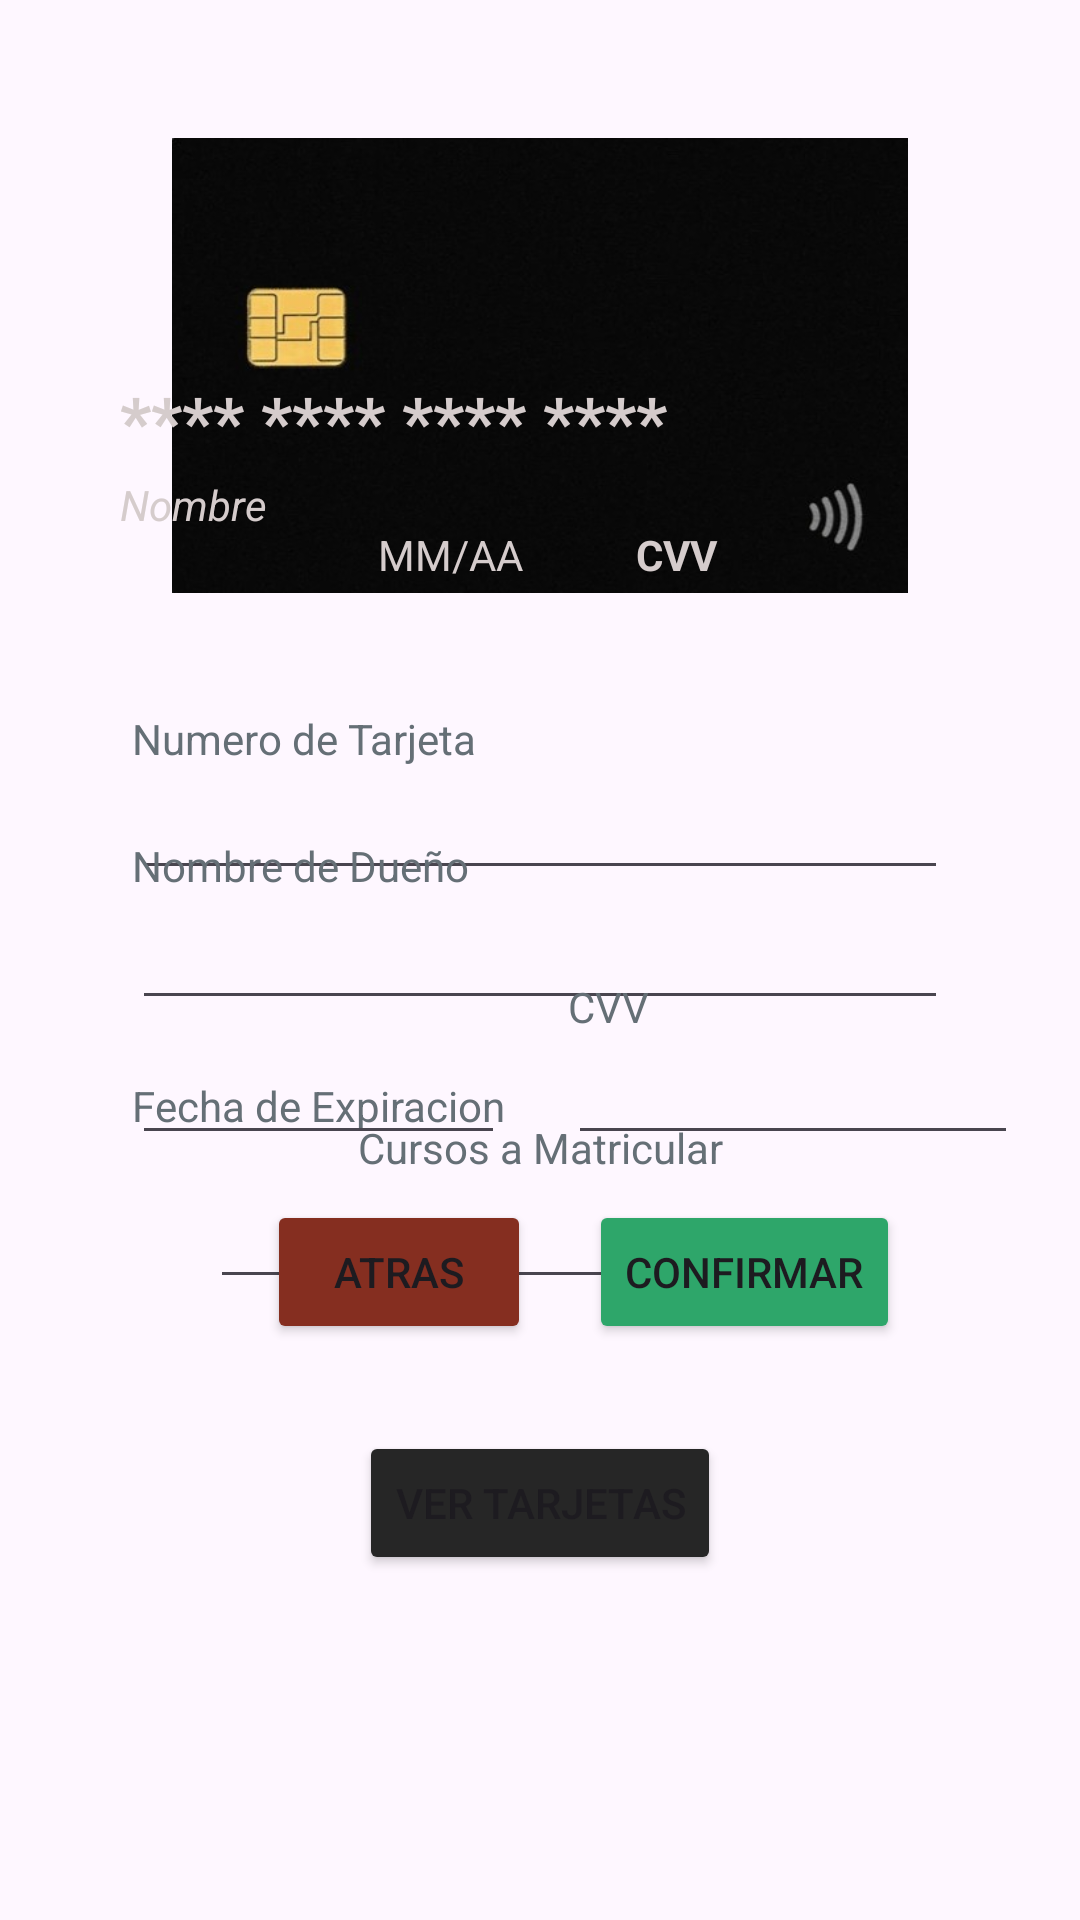

Here is an Android app screen rendered from its layout file. Give the layout XML and the strings, colors and styles it references.
<!-- AndroidManifest.xml: application theme Theme.ProyectoProgramacionV -->
<!-- res/layout/activity_matricula.xml -->
<?xml version="1.0" encoding="utf-8"?>
<androidx.constraintlayout.widget.ConstraintLayout xmlns:android="http://schemas.android.com/apk/res/android"
    xmlns:app="http://schemas.android.com/apk/res-auto"
    xmlns:tools="http://schemas.android.com/tools"
    android:id="@+id/main"
    android:layout_width="match_parent"
    android:layout_height="match_parent"
    android:backgroundTint="#0D0D0D"
    tools:context=".MatriculaActivity">

    <ImageView
        android:id="@+id/img_tarjeta"
        android:layout_width="0dp"
        android:layout_height="0dp"
        android:layout_marginStart="14dp"
        android:layout_marginTop="46dp"
        android:layout_marginEnd="14dp"
        android:layout_marginBottom="39dp"
        android:src="@drawable/credit_card_on_png_background_600nw_2259495135"
        app:layout_constraintBottom_toTopOf="@+id/txt_tarjeta"
        app:layout_constraintEnd_toEndOf="parent"
        app:layout_constraintStart_toStartOf="parent"
        app:layout_constraintTop_toTopOf="parent" />

    <TextView
        android:id="@+id/txt_RTtarjeta"
        android:layout_width="0dp"
        android:layout_height="wrap_content"
        android:layout_marginStart="26dp"
        android:layout_marginTop="194dp"
        android:layout_marginEnd="24dp"
        android:layout_marginBottom="193dp"
        android:text="**** **** **** ****"
        android:textColor="#D5CCCC"
        android:textSize="23sp"
        android:textStyle="bold"
        app:layout_constraintBottom_toTopOf="@+id/txt_dueño"
        app:layout_constraintEnd_toEndOf="@+id/txt_RTcvv"
        app:layout_constraintStart_toStartOf="@+id/img_tarjeta"
        app:layout_constraintTop_toTopOf="parent" />

    <TextView
        android:id="@+id/txt_RTdueño"
        android:layout_width="0dp"
        android:layout_height="wrap_content"
        android:layout_marginStart="40dp"
        android:layout_marginEnd="30dp"
        android:layout_marginBottom="20dp"
        android:text="Nombre"
        android:textColor="#D5CCCC"
        android:textStyle="italic"
        app:layout_constraintBottom_toBottomOf="@+id/img_tarjeta"
        app:layout_constraintEnd_toStartOf="@+id/txt_RTfecha"
        app:layout_constraintStart_toStartOf="parent" />

    <EditText
        android:id="@+id/edtxt_curso"
        android:layout_width="220dp"
        android:layout_height="40dp"
        android:layout_marginTop="85dp"
        android:layout_marginBottom="85dp"
        android:ems="10"
        android:inputType="text"
        app:layout_constraintBottom_toBottomOf="@+id/btn_confirmar_compra"
        app:layout_constraintEnd_toEndOf="parent"
        app:layout_constraintStart_toStartOf="parent"
        app:layout_constraintTop_toBottomOf="@+id/txt_expira" />

    <EditText
        android:id="@+id/edtxt_dueño"
        android:layout_width="0dp"
        android:layout_height="40dp"
        android:layout_marginStart="44dp"
        android:layout_marginEnd="44dp"
        android:ems="10"
        android:inputType="text"
        app:layout_constraintBottom_toBottomOf="parent"
        app:layout_constraintEnd_toEndOf="parent"
        app:layout_constraintStart_toStartOf="parent"
        app:layout_constraintTop_toTopOf="parent" />

    <Button
        android:id="@+id/btn_admin_tarjetas"
        android:layout_width="wrap_content"
        android:layout_height="wrap_content"
        android:layout_marginTop="29dp"
        android:backgroundTint="#262626"
        android:text="Ver Tarjetas"
        app:layout_constraintEnd_toEndOf="parent"
        app:layout_constraintStart_toStartOf="parent"
        app:layout_constraintTop_toBottomOf="@+id/btn_confirmar_compra" />

    <Button
        android:id="@+id/btn_cancelar_compra"
        android:layout_width="wrap_content"
        android:layout_height="wrap_content"
        android:layout_marginStart="106dp"
        android:layout_marginEnd="36dp"
        android:layout_marginBottom="192dp"
        android:backgroundTint="#852E20"
        android:text="Atras"
        app:layout_constraintBottom_toBottomOf="parent"
        app:layout_constraintEnd_toStartOf="@+id/btn_confirmar_compra"
        app:layout_constraintStart_toStartOf="parent" />

    <Button
        android:id="@+id/btn_confirmar_compra"
        android:layout_width="wrap_content"
        android:layout_height="wrap_content"
        android:layout_marginStart="77dp"
        android:layout_marginEnd="77dp"
        android:backgroundTint="#2EA66A"
        android:text="Confirmar"
        app:layout_constraintBaseline_toBaselineOf="@+id/btn_cancelar_compra"
        app:layout_constraintEnd_toEndOf="parent"
        app:layout_constraintHorizontal_bias="0.0"
        app:layout_constraintStart_toStartOf="@+id/txt_curso" />

    <TextView
        android:id="@+id/txt_RTcvv"
        android:layout_width="0dp"
        android:layout_height="wrap_content"
        android:layout_marginEnd="92dp"
        android:text="CVV"
        android:textColor="#D5CCCC"
        android:textStyle="bold"
        app:layout_constraintBaseline_toBaselineOf="@+id/txt_RTfecha"
        app:layout_constraintEnd_toEndOf="parent"
        app:layout_constraintStart_toEndOf="@+id/txt_RTfecha" />

    <EditText
        android:id="@+id/edtxt_tajeta"
        android:layout_width="0dp"
        android:layout_height="40dp"
        android:layout_marginStart="44dp"
        android:layout_marginTop="116dp"
        android:layout_marginEnd="44dp"
        android:layout_marginBottom="116dp"
        android:ems="10"
        android:inputType="number"
        android:maxLength="16"
        app:layout_constraintBottom_toBottomOf="@+id/txt_expira"
        app:layout_constraintEnd_toEndOf="parent"
        app:layout_constraintStart_toStartOf="parent"
        app:layout_constraintTop_toTopOf="@+id/txt_RTcvv" />

    <TextView
        android:id="@+id/txt_tarjeta"
        android:layout_width="wrap_content"
        android:layout_height="wrap_content"
        android:layout_marginBottom="1dp"
        android:text="Numero de Tarjeta"
        android:textColor="#656F76"
        app:layout_constraintBottom_toTopOf="@+id/edtxt_tajeta"
        app:layout_constraintStart_toStartOf="@+id/edtxt_tajeta" />

    <TextView
        android:id="@+id/txt_expira"
        android:layout_width="wrap_content"
        android:layout_height="wrap_content"
        android:layout_marginTop="19dp"
        android:text="Fecha de Expiracion"
        android:textColor="#656F76"
        app:layout_constraintStart_toStartOf="@+id/edtxt_dueño"
        app:layout_constraintTop_toBottomOf="@+id/edtxt_dueño" />

    <TextView
        android:id="@+id/txt_cvv"
        android:layout_width="wrap_content"
        android:layout_height="wrap_content"
        android:text="CVV"
        android:textColor="#656F76"
        app:layout_constraintBottom_toTopOf="@+id/edtxt_cvv"
        app:layout_constraintStart_toStartOf="@+id/edtxt_cvv" />

    <EditText
        android:id="@+id/edtxt_cvv"
        android:layout_width="150dp"
        android:layout_height="40dp"
        android:layout_marginStart="46dp"
        android:layout_marginTop="82dp"
        android:layout_marginEnd="46dp"
        android:layout_marginBottom="83dp"
        android:ems="10"
        android:inputType="text"
        app:layout_constraintBottom_toBottomOf="@+id/edtxt_curso"
        app:layout_constraintEnd_toEndOf="parent"
        app:layout_constraintStart_toEndOf="@+id/txt_expira"
        app:layout_constraintTop_toBottomOf="@+id/txt_dueño" />

    <EditText
        android:id="@+id/edtxt_fecha_expiracion"
        android:layout_width="0dp"
        android:layout_height="0dp"
        android:layout_marginStart="44dp"
        android:layout_marginEnd="48dp"
        android:ems="10"
        android:inputType="text"
        app:layout_constraintBottom_toBottomOf="@+id/edtxt_cvv"
        app:layout_constraintEnd_toEndOf="@+id/txt_cvv"
        app:layout_constraintStart_toStartOf="parent"
        app:layout_constraintTop_toTopOf="@+id/edtxt_cvv" />

    <TextView
        android:id="@+id/txt_curso"
        android:layout_width="wrap_content"
        android:layout_height="wrap_content"
        android:layout_marginBottom="1dp"
        android:text="Cursos a Matricular"
        android:textColor="#656F76"
        app:layout_constraintBottom_toTopOf="@+id/edtxt_curso"
        app:layout_constraintEnd_toEndOf="@+id/edtxt_curso"
        app:layout_constraintStart_toStartOf="@+id/edtxt_curso" />

    <TextView
        android:id="@+id/txt_dueño"
        android:layout_width="wrap_content"
        android:layout_height="wrap_content"
        android:layout_marginBottom="2dp"
        android:text="Nombre de Dueño"
        android:textColor="#656F76"
        app:layout_constraintBottom_toTopOf="@+id/edtxt_dueño"
        app:layout_constraintStart_toStartOf="@+id/edtxt_dueño" />

    <TextView
        android:id="@+id/txt_RTfecha"
        android:layout_width="0dp"
        android:layout_height="wrap_content"
        android:layout_marginTop="20dp"
        android:layout_marginEnd="30dp"
        android:text="MM/AA"
        android:textColor="#D5CCCC"
        app:layout_constraintEnd_toStartOf="@+id/txt_RTcvv"
        app:layout_constraintStart_toEndOf="@+id/txt_RTdueño"
        app:layout_constraintTop_toBottomOf="@+id/txt_RTtarjeta" />

</androidx.constraintlayout.widget.ConstraintLayout>
<!-- resources referenced by this layout -->
<resources>
  <!-- drawable credit_card_on_png_background_600nw_2259495135: jpg bitmap (drawable, 18790 bytes) -->
  <style name="Theme.ProyectoProgramacionV" parent="Base.Theme.ProyectoProgramacionV" />
  <style name="Base.Theme.ProyectoProgramacionV" parent="Theme.Material3.DayNight.NoActionBar">
          
          
      </style>
</resources>
